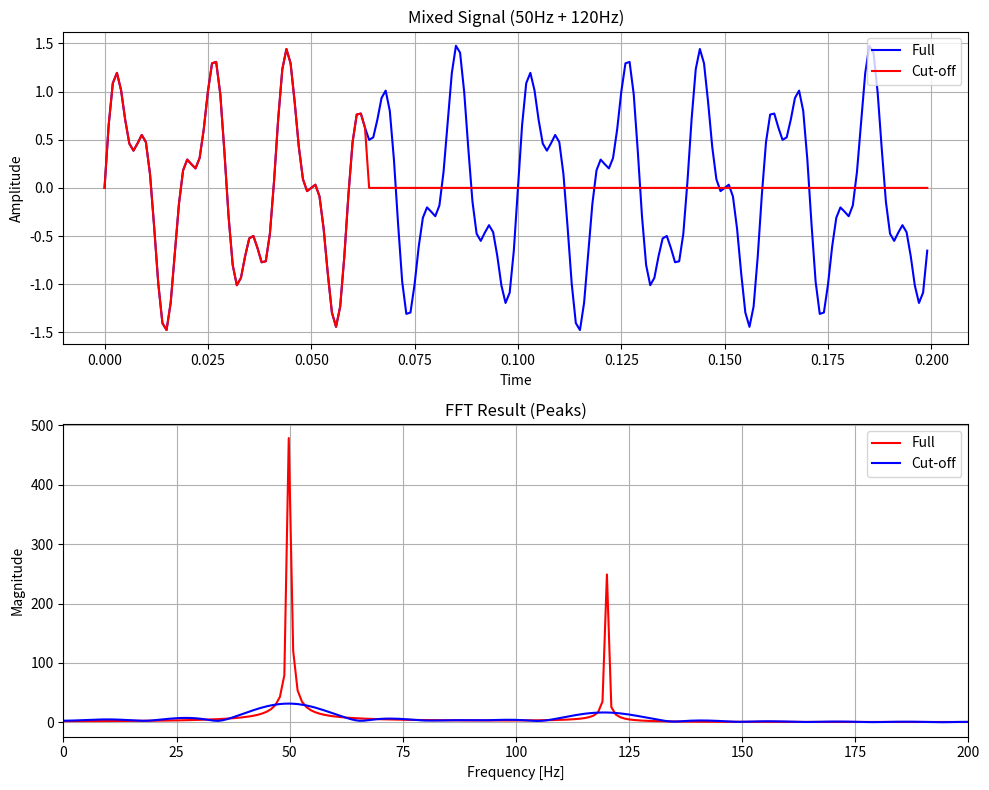

This chart was generated by the following Python code:
#신호가 끊겼을때

import math
import matplotlib.pyplot as plt
import numpy as np
import time



def FFT_merge(even, odd):
    N = len(even) * 2
    #FFT는 항상 2의 거듭제곱으로 쪼개짐
    #정렬과 다르게 미리 N칸짜리 배열을 만들어둠
    result = [0.0] * N
    for k in range(N //2): #대칭성을 이용 절반만 돌아도 OK
        #k는 찾고싶은 주파수의 번호
        #k가 증가함에 따라 시간신호 길이의 1/k주기를 가짐
        #나이퀴스트 주파수까지 늘어나고 줄어들며 대칭성을 가짐

        #회전인자
        #정렬에서의 크기비교와 대응되는 값이며,
        #현재 인덱스 k에 해당하는 회전각도를 만든다
        theta = -2 * math.pi * k / N
        twiddle = complex(math.cos(theta), math.sin(theta))
        #내장함수 오일러공식

        T = twiddle * odd[k] #홀수배열값에 회전값 곱해주기

        result[k] = even[k] + T
        #앞부분 절반 주파수성분 결정

        result[k + (N // 2)] = even[k] - T
        #뒷부분 절반 주파수 성분 결정 (대칭성 이용)

    return result

def my_FFT(x):
    if len(x) <= 1: #분할 종료조건(정렬과 동일)
        return x

    even = my_FFT(x[0::2]) #0부터 2칸식 건너뜀 (짝수 인덱스)
    odd = my_FFT(x[1::2]) #(홀수 인덱스)

    return FFT_merge(even, odd)

#시물레이션 데이터 생성
N = 1024 #2의 거듭제곱 형태
fs = 1000  # 샘플링 주파수(1초에 1000번)
t = np.linspace(0, (N-1)/fs, N) #0~1초 시간축 생성
#linspace 일정한 간격으로 나누는 함수

sig50 = np.sin(2 * np.pi * 50 * t)
sig120 = 0.5 * np.sin(2 * np.pi * 120 * t)
x = sig50 + sig120
# 50Hz와 120Hz의 신호를 생성 ( 120Hz는 크기가 절반)

x_cut = np.zeros(N) # 신호가 중간에 끊긴 상황을 시뮬레이션 하기 위해 0으로 채워진 배열 생성
x_cut[:64] = x[:64] # 앞부분 64개 샘플에만 신호를 넣고 나머지는 0으로 둠

start = time.time()
my_result = np.array(my_FFT(list(x)))  #FFT호출
res_cut = np.array(my_FFT(list(x_cut))) # 끊긴 신호에 대해서도 FFT 수행
my_time = time.time() - start


#시각적 구현
plt.figure(figsize=(10, 8))

plt.subplot(2, 1, 1) # 2행 1열 1번째 (두개를 비교하기위해)
plt.plot(t[:200], x[:200], color='blue', label='Full')
plt.plot(t[:200], x_cut[:200], color='red', label='Cut-off') # 중간에 끊긴 신호를 빨간색으로 추가
#너무 촘촘하지 않게
plt.title("Mixed Signal (50Hz + 120Hz)")
plt.xlabel("Time")                       #x축 시간
plt.ylabel("Amplitude")                  #y축 진폭
plt.legend()                             # 두 신호를 구분하기 위한 범례 추가
plt.grid(True)                           #그리드 표시

#FFT변환
freqs = np.fft.fftfreq(N, 1/fs) #주파수 눈금계산
plt.subplot(2, 1, 2)
signal = np.abs(my_result) #절댓값으로 크기만 비교
plt.plot(freqs[:N//2], signal[:N//2], color='red', label='Full')
plt.plot(freqs[:N//2], np.abs(res_cut)[:N//2], color='blue', label='Cut-off') # 끊긴 신호의 주파수 결과를 파란색으로 추가

plt.title("FFT Result (Peaks)")
plt.xlabel("Frequency [Hz]")             #x축 주파수
plt.ylabel("Magnitude")                  #y축 크기
plt.xlim(0, 200)                         # 피크 높이와 뭉툭함을 잘 비교하기 위해 x축 범위 제한
plt.legend()                             # 두 신호를 구분하기 위한 범례 추가
plt.grid(True)                           #그리드 표시

plt.tight_layout()
plt.show()
